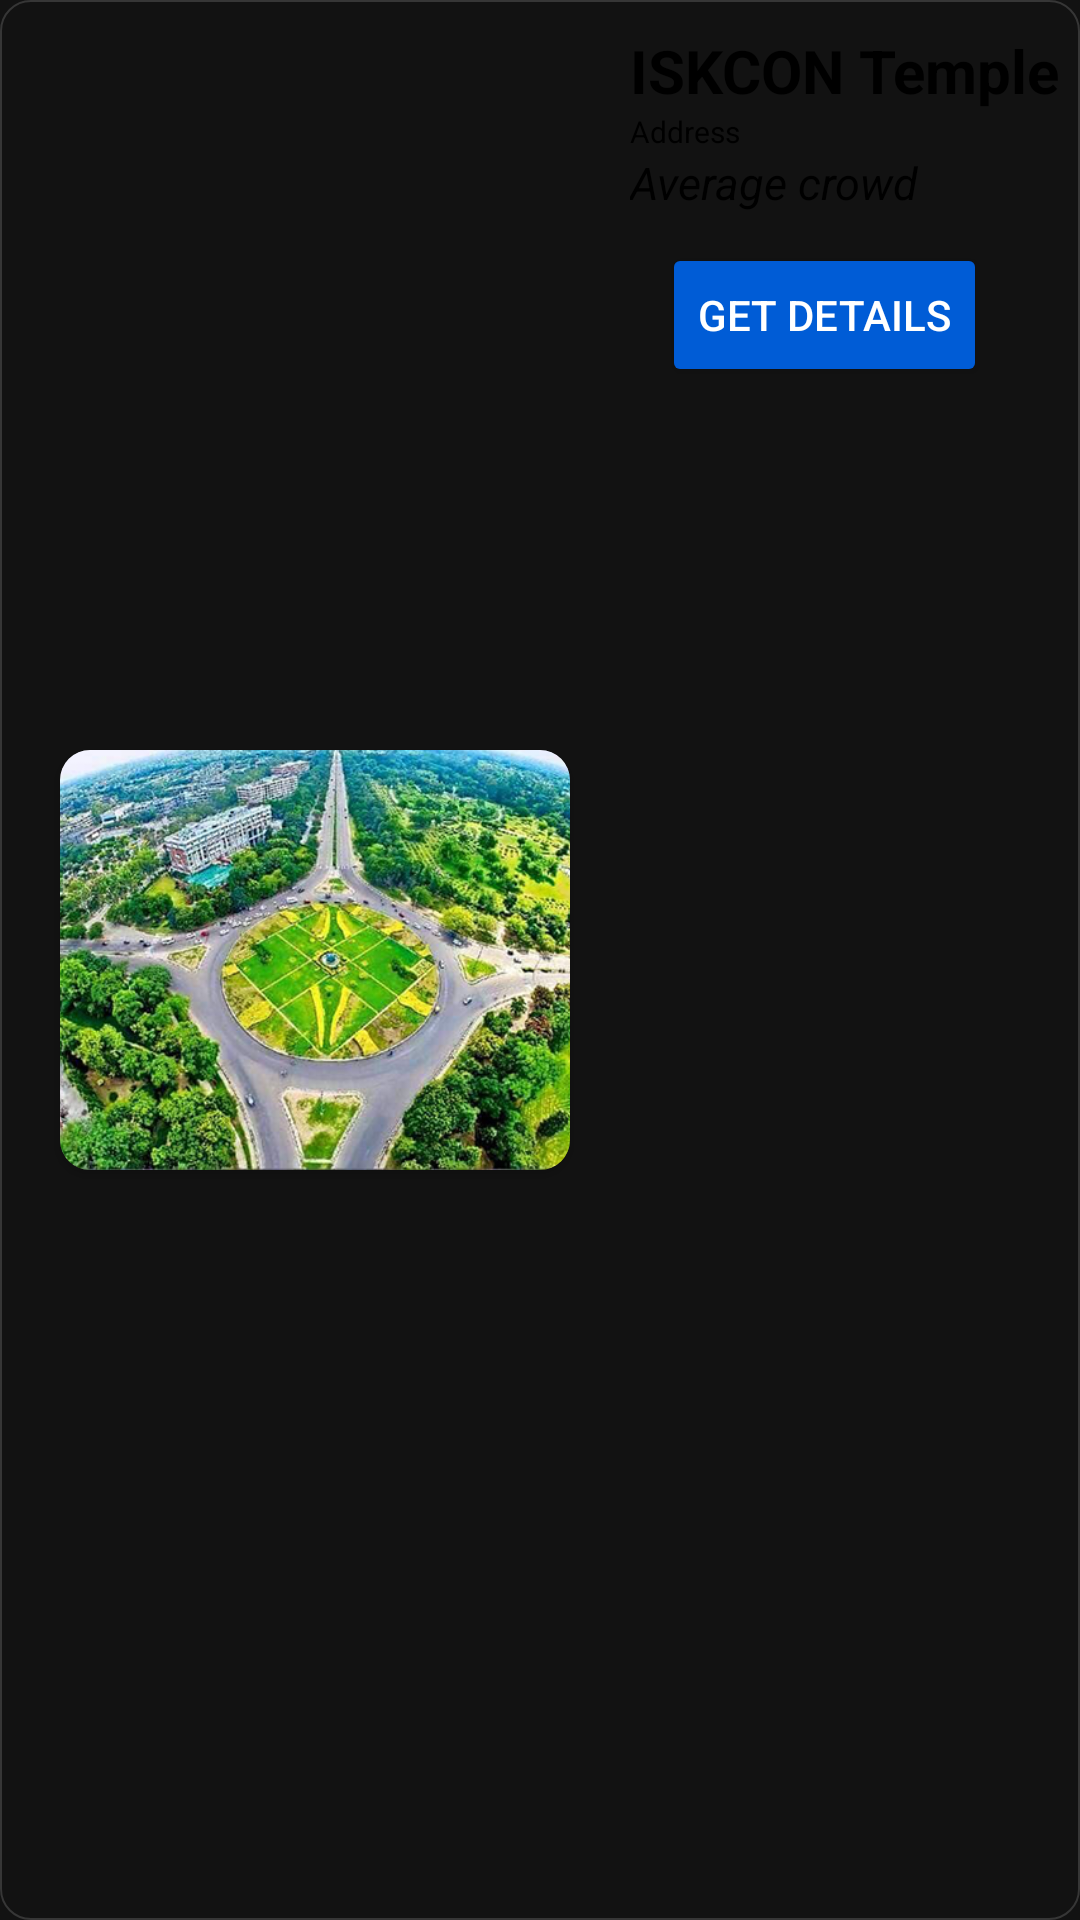

This screen was rendered from an Android layout file. Write that file and the resources it references.
<!-- AndroidManifest.xml: application theme Theme.WomenSaftey -->
<!-- res/layout/list_places.xml -->
<?xml version="1.0" encoding="utf-8"?>
<RelativeLayout xmlns:android="http://schemas.android.com/apk/res/android"
    xmlns:dist="http://schemas.android.com/apk/distribution"
    xmlns:app="http://schemas.android.com/apk/res-auto"
    xmlns:aapt="http://schemas.android.com/aapt"
android:background="@drawable/border"
    android:id="@+id/root"
    android:layout_width="match_parent"
    android:layout_height="180dp"
    android:layout_margin="5dp">

    <androidx.cardview.widget.CardView
        android:id="@+id/cardView"
        android:layout_width="170dp"
        android:layout_height="140dp"
        android:layout_centerVertical="true"
        android:layout_marginStart="20dp"
        app:cardCornerRadius="10dp">

        <ImageView android:id="@+id/place_iamge"
            android:layout_width="match_parent"
            android:layout_height="match_parent"
            android:src="@drawable/learknow"
            android:scaleType="centerCrop"/>

    </androidx.cardview.widget.CardView>
    <RelativeLayout android:layout_width="match_parent"
        android:layout_height="match_parent"
        android:layout_marginTop="10dp"
        android:layout_toEndOf="@+id/cardView">

        <TextView android:textSize="20sp"
            android:textStyle="bold"
            android:id="@+id/place_name"
            android:layout_width="wrap_content"
            android:layout_height="wrap_content"
            android:textColor="#000"
            android:text="ISKCON Temple "
            android:layout_marginStart="20dp"/>
        <TextView android:textSize="10sp"
            android:id="@+id/address"
            android:layout_width="wrap_content"
            android:textColor="#000"
            android:layout_height="wrap_content" android:text="Address " android:layout_below="@+id/place_name" android:layout_centerVertical="true" android:layout_marginStart="20dp"/>
        <TextView android:textSize="15sp"
            android:textStyle="italic"
            android:textColor="#000"
            android:id="@+id/crowd" android:layout_width="wrap_content" android:layout_height="wrap_content" android:text="Average crowd " android:layout_below="@+id/address" android:layout_centerVertical="true" android:layout_marginStart="20dp"/>
        <Button android:id="@+id/btn" android:layout_width="wrap_content" android:layout_height="wrap_content" android:layout_marginTop="10dp" android:text="Get Details" android:layout_below="@+id/crowd" android:layout_centerHorizontal="true" android:backgroundTint="#005cd6"/>
    </RelativeLayout>
</RelativeLayout>
<!-- resources referenced by this layout -->
<resources>
  <!-- drawable border (drawable) -->
  <?xml version="1.0" encoding="utf-8"?>
  <shape xmlns:android="http://schemas.android.com/apk/res/android" xmlns:dist="http://schemas.android.com/apk/distribution" xmlns:app="http://schemas.android.com/apk/res-auto" xmlns:aapt="http://schemas.android.com/aapt" android:shape="rectangle">
      <stroke android:width="0.5dp" android:color="#363636"/>
      <corners android:radius="10dp"/>
  </shape>
  <!-- drawable learknow: png bitmap (drawable, 474206 bytes) -->
  <style name="Theme.WomenSaftey" parent="Theme.MaterialComponents.NoActionBar">
          
          <item name="colorPrimary">#2196F3</item>
          <item name="colorPrimaryVariant">#2196F3</item>
          <item name="colorOnPrimary">@color/white</item>
          
          <item name="colorSecondary">@color/teal_200</item>
          <item name="colorSecondaryVariant">@color/teal_700</item>
          <item name="colorOnSecondary">@color/black</item>
          
          <item name="android:statusBarColor">?attr/colorPrimaryVariant</item>
          
      </style>
  <!-- not gathered from this repository: default colours our renderer supplied (Android Studio template values) -->
  <color name="teal_200">#FF03DAC5</color>
  <color name="teal_700">#FF018786</color>
  <color name="black">#FF000000</color>
  <color name="white">#FFFFFFFF</color>
</resources>
